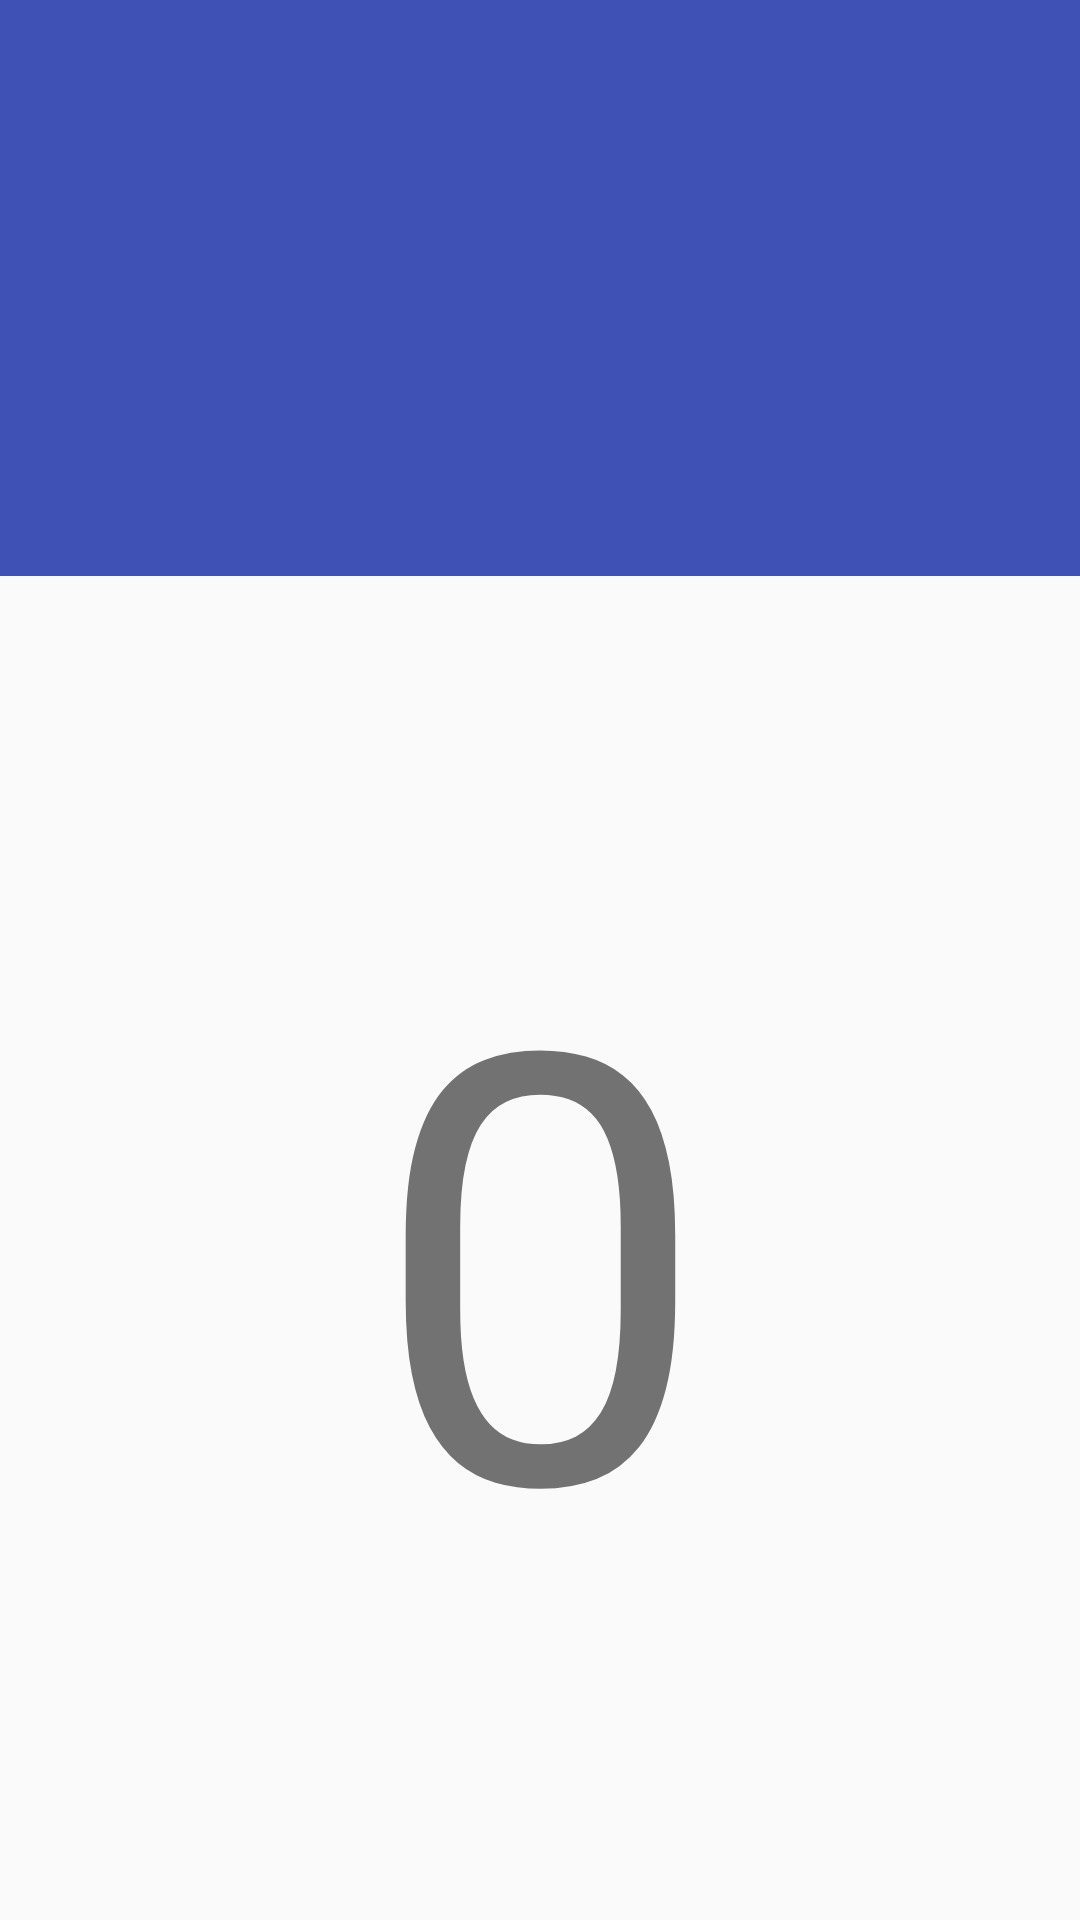

Produce the Android XML layout that renders to this screen, including the resource entries it uses.
<!-- AndroidManifest.xml: application theme AppTheme -->
<!-- res/layout/activity_first.xml -->
<?xml version="1.0" encoding="utf-8"?>
<LinearLayout xmlns:android="http://schemas.android.com/apk/res/android"
    xmlns:tools="http://schemas.android.com/tools"
    android:layout_width="match_parent"
    android:layout_height="match_parent"
    android:orientation="vertical"
    tools:context=".Dz8.FirstActivity">

    <LinearLayout
        android:id="@+id/hat"
        android:layout_width="match_parent"
        android:layout_height="match_parent"
        android:layout_weight="70"
        android:background="@color/colorPrimary"
        android:orientation="vertical">

    </LinearLayout>

    <TextView
        android:layout_weight="30"
        android:id="@+id/textRX"
        android:layout_width="match_parent"
        android:layout_height="match_parent"
        android:text="0"
        android:textSize="200sp"
        android:gravity="center"/>

</LinearLayout>
<!-- resources referenced by this layout -->
<resources>
  <color name="colorPrimary">#3F51B5</color>
  <style name="AppTheme" parent="Theme.AppCompat.Light.DarkActionBar">
          
          <item name="colorPrimary">@color/colorPrimary</item>
          <item name="colorPrimaryDark">@color/colorPrimaryDark</item>
          <item name="colorAccent">@color/colorAccent</item>
      </style>
  <color name="colorPrimaryDark">#303F9F</color>
  <color name="colorAccent">#FF4081</color>
</resources>
